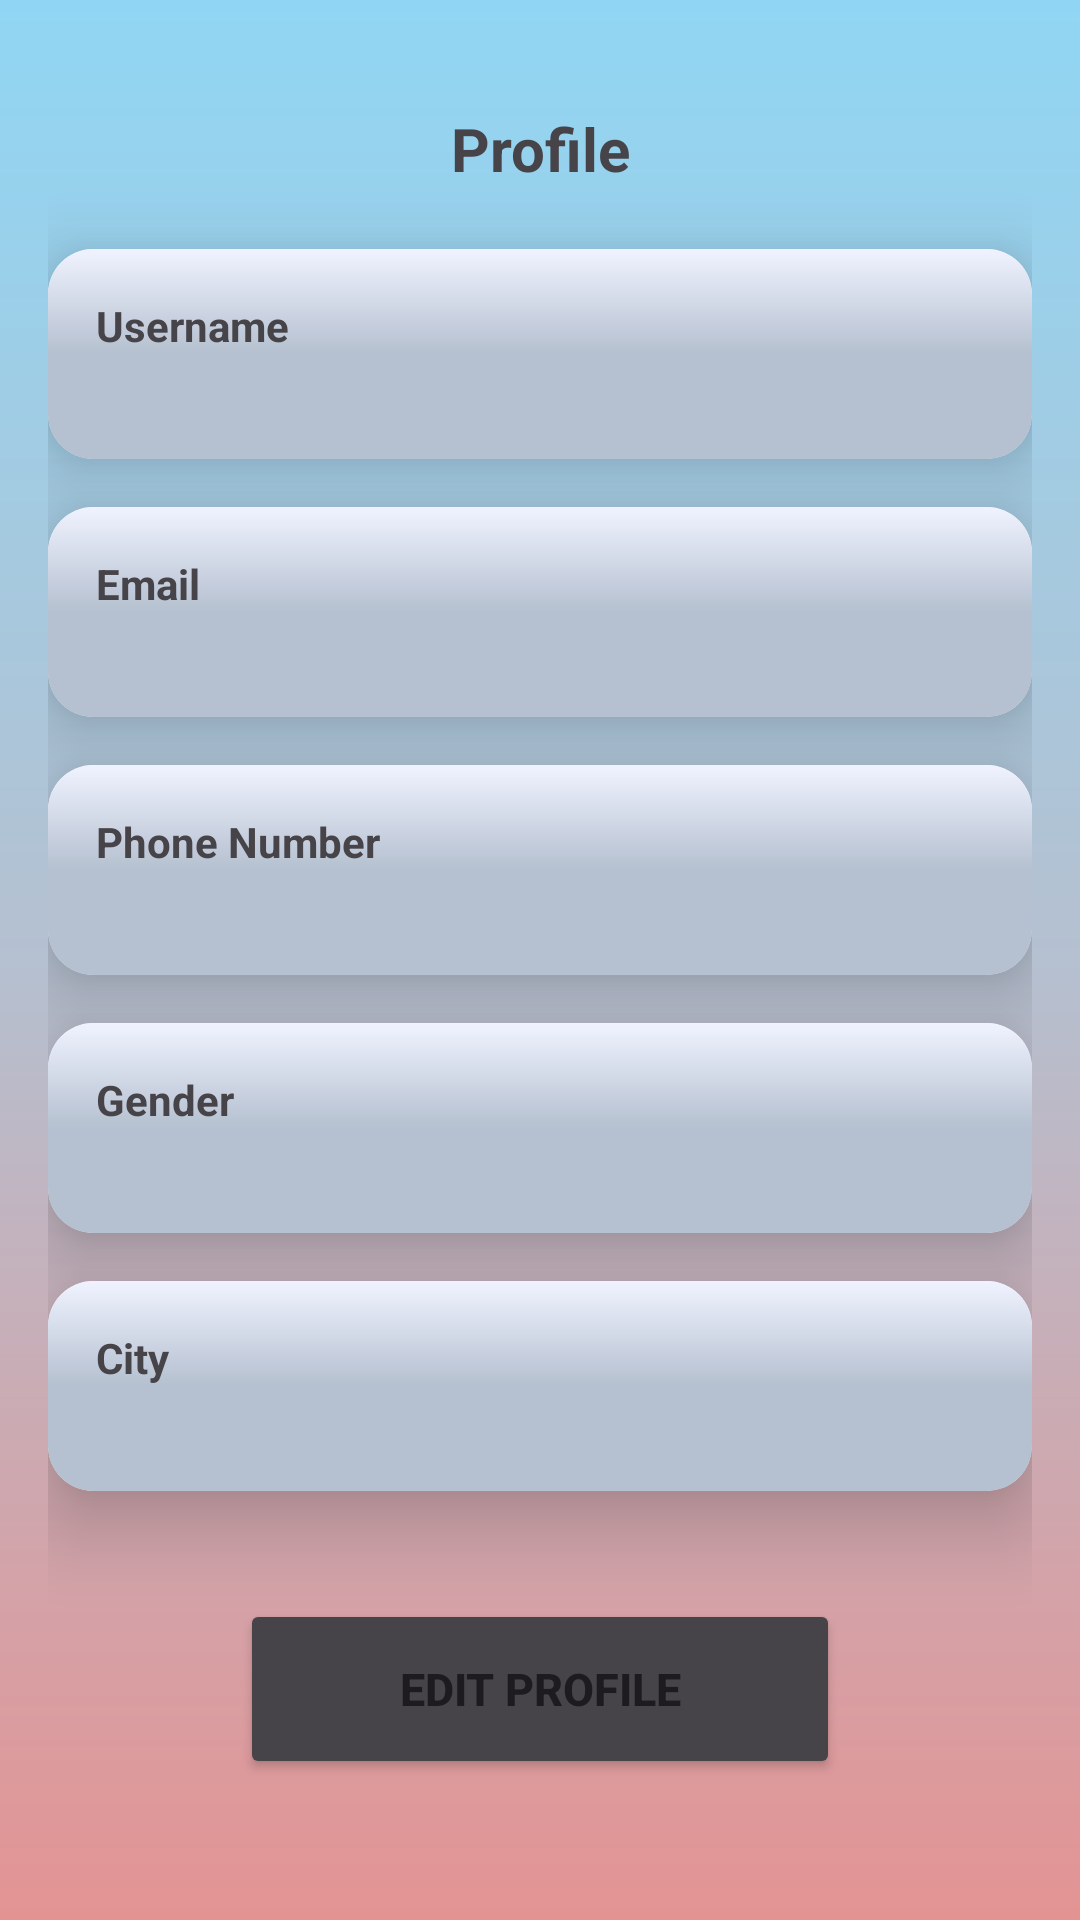

The Android layout XML behind this screen, and the referenced resources:
<!-- AndroidManifest.xml: application theme Theme.Maduidesigns -->
<!-- res/layout/fragment_profile.xml -->
<?xml version="1.0" encoding="utf-8"?>
<LinearLayout xmlns:android="http://schemas.android.com/apk/res/android"
    xmlns:tools="http://schemas.android.com/tools"
    android:layout_width="match_parent"
    android:layout_height="match_parent"
    xmlns:app="http://schemas.android.com/apk/res-auto"
    android:orientation="vertical"
    android:padding="16dp"
    android:background="@drawable/background_gradient"
    tools:context=".profileFragment">
    <TextView
        android:layout_width="match_parent"
        android:layout_height="wrap_content"
        android:text="Profile"
        android:textAlignment="center"
        android:textSize="20sp"
        android:textColor="@color/grey"
        android:textStyle="bold"
        android:layout_margin="20dp"/>

    <androidx.cardview.widget.CardView
        android:layout_width="match_parent"
        android:layout_height="wrap_content"
        app:cardCornerRadius="15dp"
        app:cardElevation="15dp"
        android:layout_marginBottom="16dp">

        <LinearLayout
            android:layout_width="match_parent"
            android:layout_height="wrap_content"
            android:orientation="vertical"
            android:background="@drawable/card_background"
            android:padding="16dp">

            <TextView
                android:id="@+id/usernameTitleTextView"
                android:layout_width="match_parent"
                android:layout_height="wrap_content"
                android:text="Username"
                android:textColor="@color/grey"
                android:textStyle="bold"/>

            <TextView
                android:id="@+id/usernameTextView"
                android:layout_width="match_parent"
                android:layout_height="wrap_content"
                android:textColor="@color/grey"
                />
        </LinearLayout>
    </androidx.cardview.widget.CardView>

    <androidx.cardview.widget.CardView
        android:layout_width="match_parent"
        android:layout_height="wrap_content"
        app:cardCornerRadius="15dp"
        app:cardElevation="15dp"
        android:layout_marginBottom="16dp">

        <LinearLayout
            android:layout_width="match_parent"
            android:layout_height="wrap_content"
            android:orientation="vertical"
            android:background="@drawable/card_background"
            android:padding="16dp">

            <TextView
                android:id="@+id/emailTitleTextView"
                android:layout_width="match_parent"
                android:layout_height="wrap_content"
                android:text="Email"
                android:textColor="@color/grey"
                android:textStyle="bold"/>

            <TextView
                android:id="@+id/emailTextView"
                android:layout_width="match_parent"
                android:layout_height="wrap_content"
                android:textColor="@color/grey"
                />
        </LinearLayout>
    </androidx.cardview.widget.CardView>

    <androidx.cardview.widget.CardView
        android:layout_width="match_parent"
        android:layout_height="wrap_content"
        app:cardCornerRadius="15dp"
        app:cardElevation="15dp"
        android:layout_marginBottom="16dp">

        <LinearLayout
            android:layout_width="match_parent"
            android:layout_height="wrap_content"
            android:orientation="vertical"
            android:background="@drawable/card_background"
            android:padding="16dp">

            <TextView
                android:id="@+id/phoneTitleTextView"
                android:layout_width="match_parent"
                android:layout_height="wrap_content"
                android:textStyle="bold"
                android:text="Phone Number"
                android:textColor="@color/grey" />

            <TextView
                android:id="@+id/phoneTextView"
                android:layout_width="match_parent"
                android:layout_height="wrap_content"
                android:textColor="@color/grey"
                />
        </LinearLayout>
    </androidx.cardview.widget.CardView>

    <androidx.cardview.widget.CardView
        android:layout_width="match_parent"
        android:layout_height="wrap_content"
        app:cardCornerRadius="15dp"
        app:cardElevation="15dp"
        android:layout_marginBottom="16dp">

        <LinearLayout
            android:layout_width="match_parent"
            android:layout_height="wrap_content"
            android:orientation="vertical"
            android:background="@drawable/card_background"
            android:padding="16dp">

            <TextView
                android:id="@+id/genderTitleTextView"
                android:layout_width="match_parent"
                android:layout_height="wrap_content"
                android:textStyle="bold"
                android:text="Gender"
                android:textColor="@color/grey" />

            <TextView
                android:id="@+id/genderTextView"
                android:layout_width="match_parent"
                android:layout_height="wrap_content"
                android:textColor="@color/grey"
                />
        </LinearLayout>
    </androidx.cardview.widget.CardView>

    <androidx.cardview.widget.CardView
        android:layout_width="match_parent"
        android:layout_height="wrap_content"
        app:cardCornerRadius="15dp"
        app:cardElevation="15dp"
        android:layout_marginBottom="16dp">

        <LinearLayout
            android:layout_width="match_parent"
            android:layout_height="wrap_content"
            android:orientation="vertical"
            android:background="@drawable/card_background"
            android:padding="16dp">

            <TextView
                android:id="@+id/cityTitleTextView"
                android:layout_width="match_parent"
                android:layout_height="wrap_content"
                android:text="City"
                android:textStyle="bold"
                android:textColor="@color/grey"/>

            <TextView
                android:id="@+id/cityTextView"
                android:layout_width="match_parent"
                android:layout_height="wrap_content"
                android:textColor="@color/grey"
                />
        </LinearLayout>
    </androidx.cardview.widget.CardView>

    <Button
        android:id="@+id/editprofile"
        android:layout_width="200dp"
        android:layout_height="60dp"
        android:layout_margin="20dp"
        android:backgroundTint="@color/grey"
        android:text="Edit profile"
        android:layout_gravity="center"
        android:textSize="15dp"
        android:textStyle="bold" />

</LinearLayout>
<!-- resources referenced by this layout -->
<resources>
  <color name="grey">#474449</color>
  <!-- drawable background_gradient (drawable) -->
  <?xml version="1.0" encoding="utf-8"?>
  <shape xmlns:android="http://schemas.android.com/apk/res/android"
      android:shape="rectangle">
      <gradient
          android:type="linear"
          android:startColor="#90D6F4"
          android:centerColor="#B5C0D0"
          android:endColor="#E49393"
          android:angle="100"
          />
  </shape>
  <!-- drawable card_background (drawable) -->
  <?xml version="1.0" encoding="utf-8"?>
  <shape xmlns:android="http://schemas.android.com/apk/res/android"
      android:shape="rectangle">
      <gradient
          android:type="linear"
          android:startColor="#F0F3FF"
          android:centerColor="#B5C0D0"
          android:endColor="#B5C0D0"
          android:angle="105"
          />
  </shape>
  <style name="Theme.Maduidesigns" parent="Base.Theme.Maduidesigns" />
  <style name="Base.Theme.Maduidesigns" parent="Theme.Material3.DayNight.NoActionBar">
          
           <item name="colorPrimary">@color/peach</item>
          <item name="colorPrimaryVariant">@color/peach</item>
          <item name="android:statusBarColor">#90D6F4</item>
      </style>
  <color name="peach">#E49393</color>
</resources>
